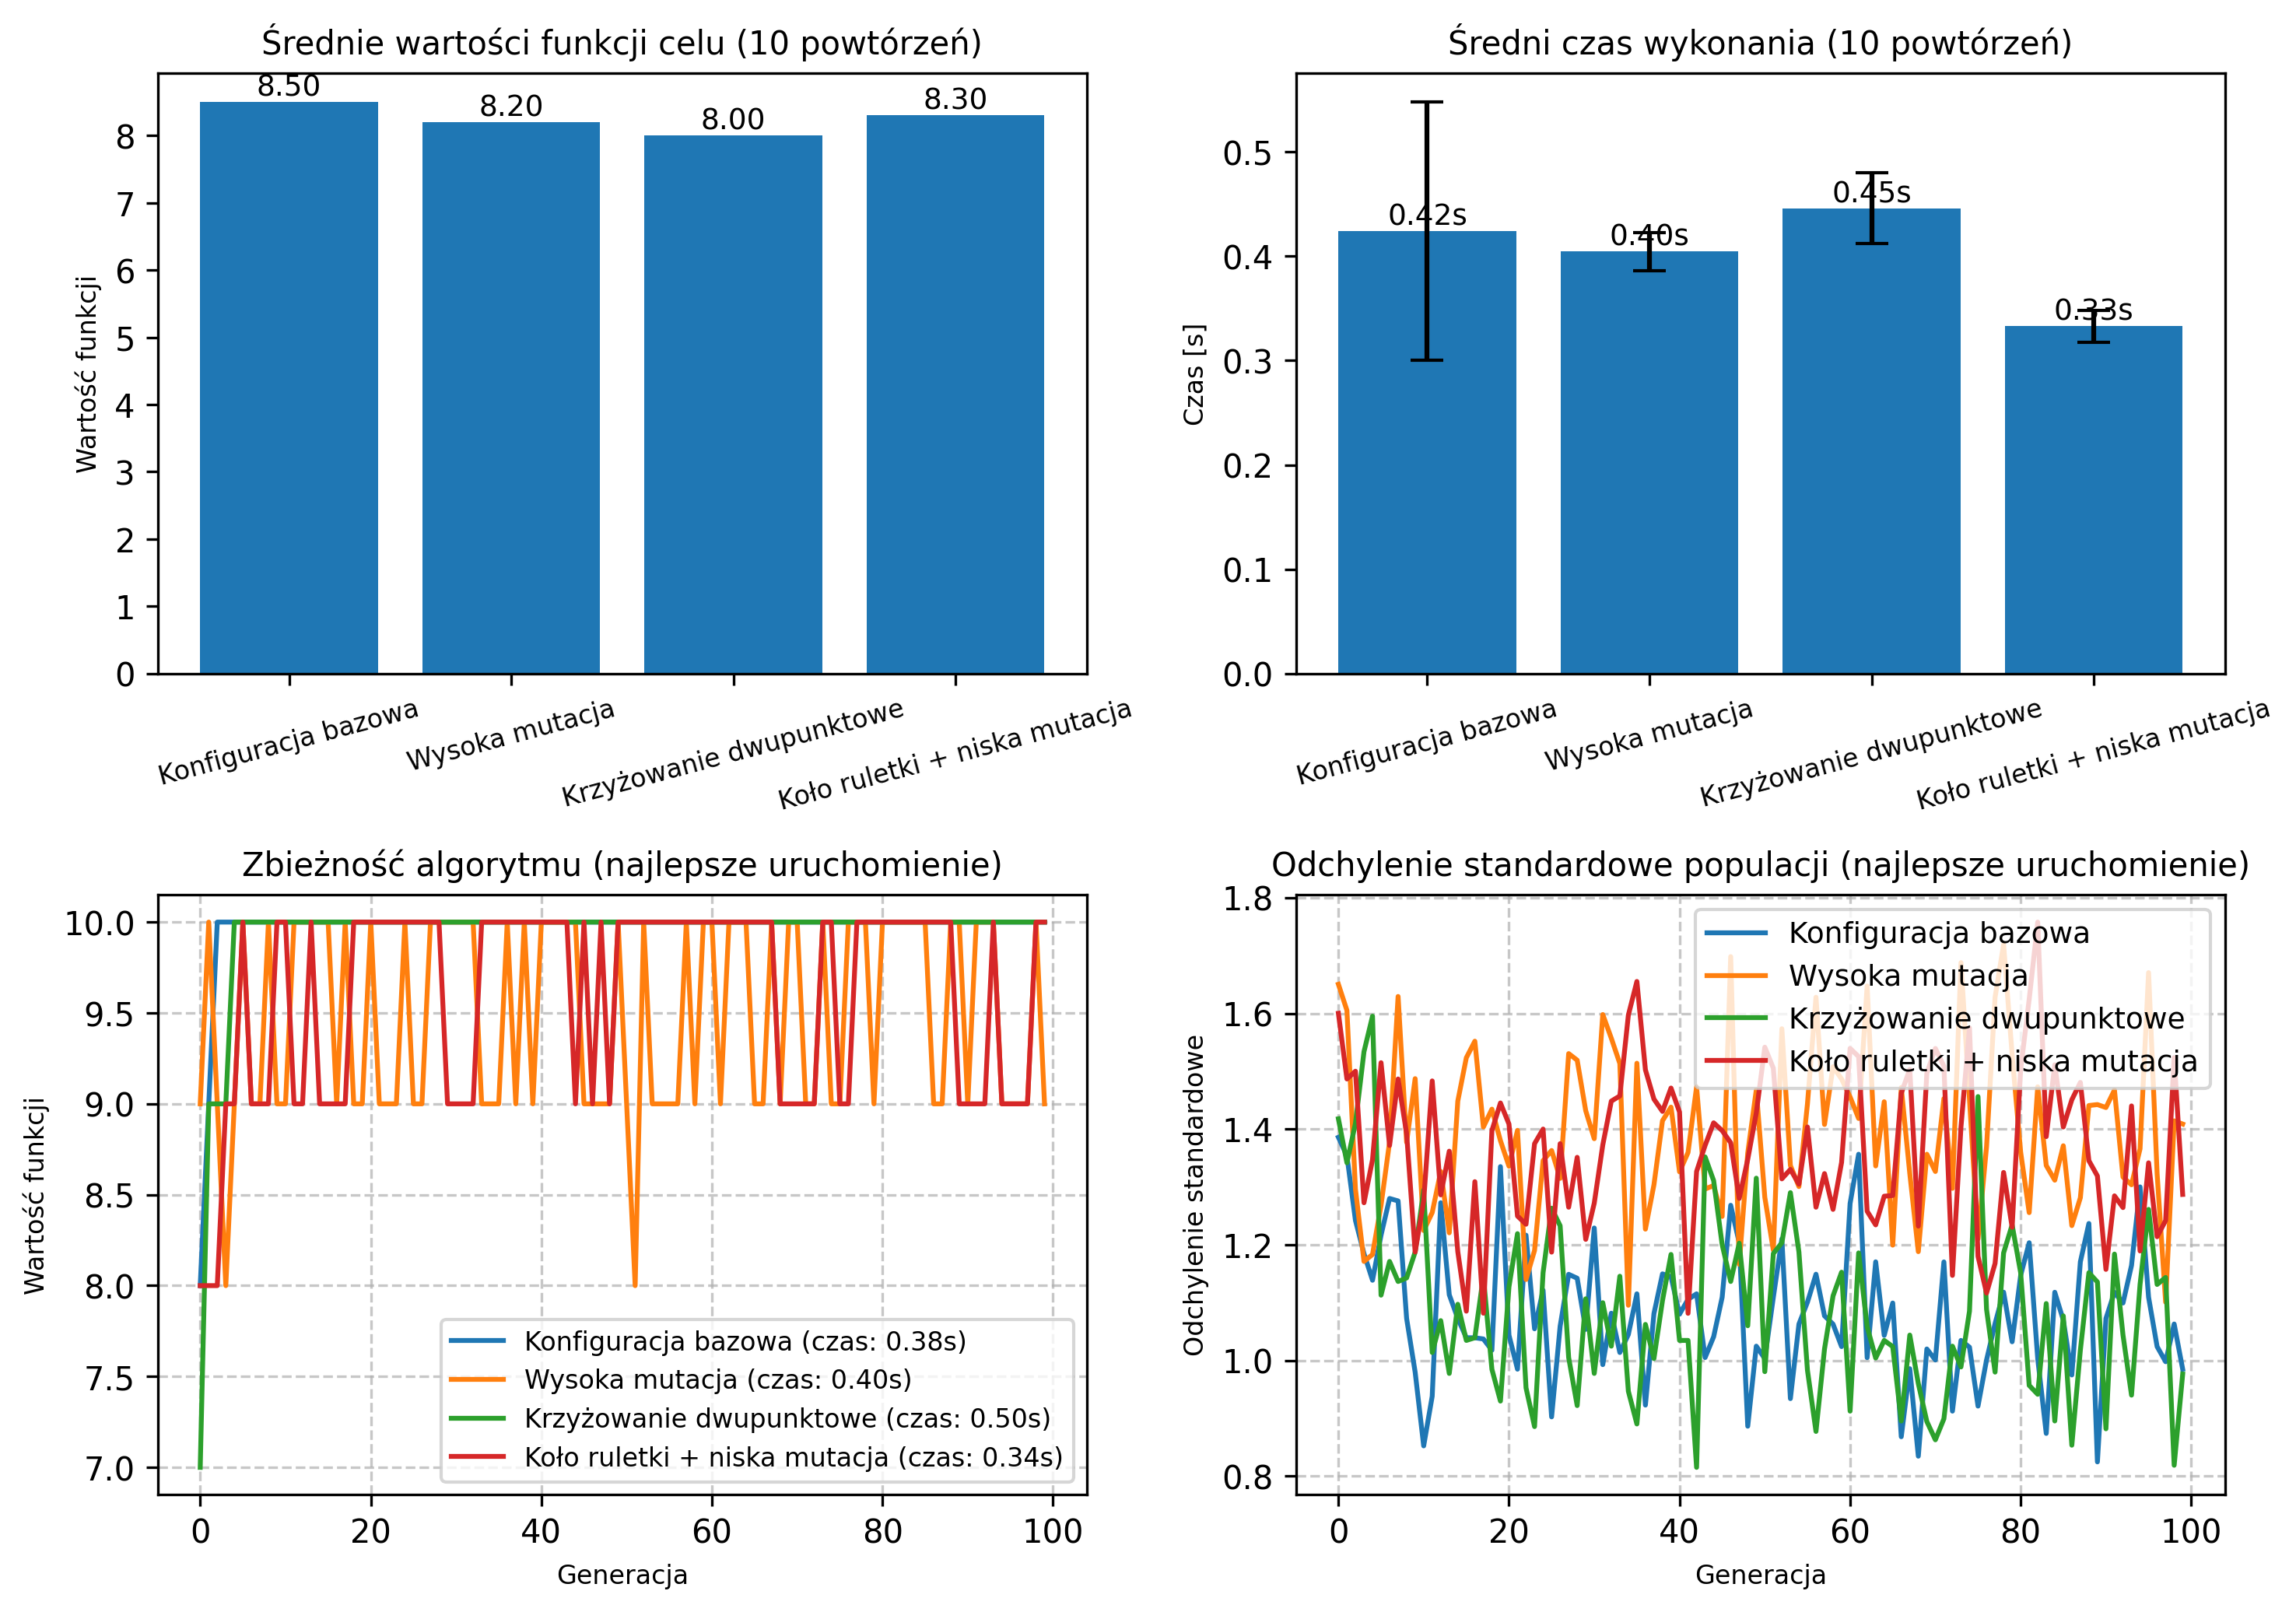

Data behind this chart, as committed beside it:
Konfiguracja, Średnia wartość, Najlepsza wartość, Najgorsza wartość, Średni czas [s], Odchylenie czasu [s]
Konfiguracja bazowa, 8.5, 8, 9, 0.4243, 0.1237
Wysoka mutacja, 8.2, 8, 9, 0.4046, 0.0180
Krzyżowanie dwupunktowe, 8, 7, 9, 0.4462, 0.0340
Koło ruletki + niska mutacja, 8.3, 8, 9, 0.3330, 0.0154
